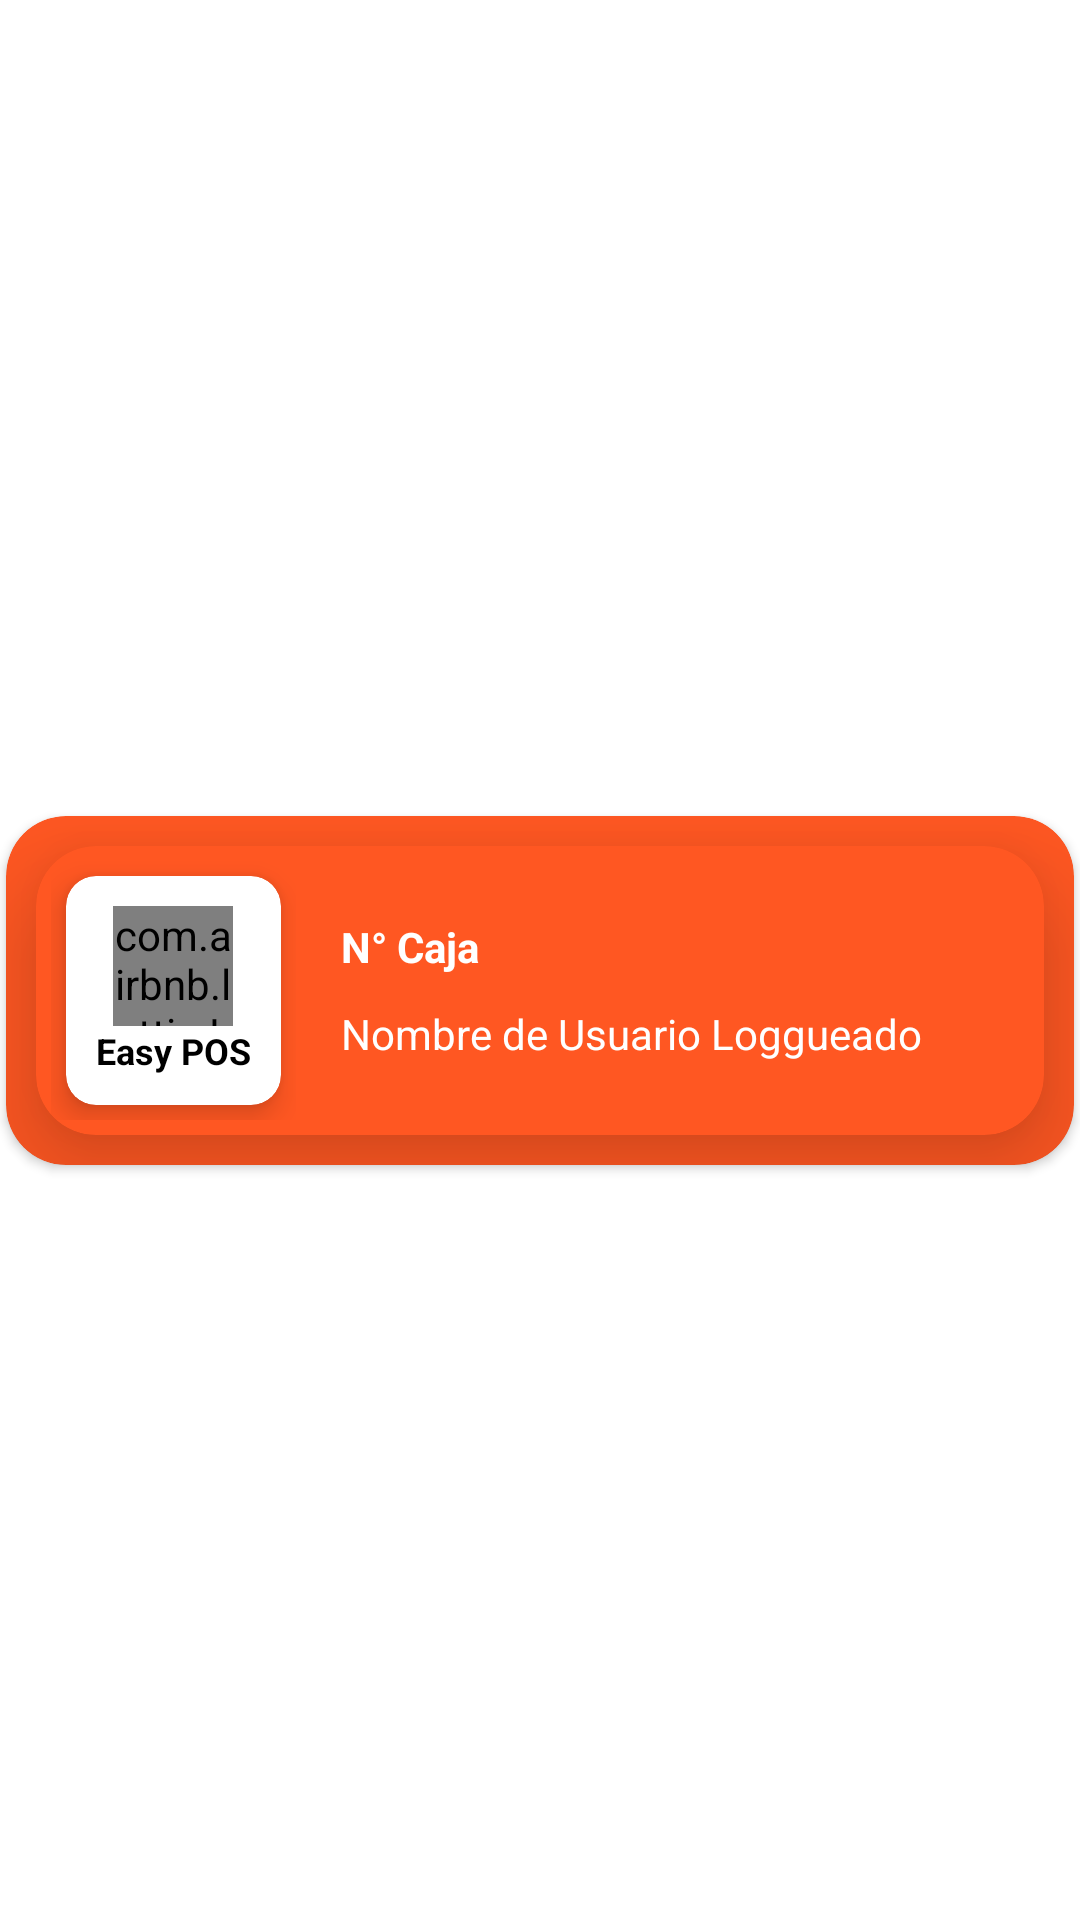

Android layout source for this screen:
<!-- AndroidManifest.xml: application theme Theme.EasyPosTheme -->
<!-- res/layout/nav_header_main.xml -->
<?xml version="1.0" encoding="utf-8"?>
<androidx.constraintlayout.widget.ConstraintLayout xmlns:android="http://schemas.android.com/apk/res/android"
    xmlns:app="http://schemas.android.com/apk/res-auto"
    xmlns:tools="http://schemas.android.com/tools"
    android:layout_width="match_parent"
    android:layout_height="wrap_content"
    android:orientation="vertical"
    android:theme="@style/ThemeOverlay.AppCompat.Dark">

    <androidx.cardview.widget.CardView
        android:layout_width="0dp"
        android:layout_height="wrap_content"
        android:layout_marginStart="2dp"
        android:layout_marginTop="22dp"
        android:layout_marginEnd="2dp"
        android:layout_marginBottom="2dp"
        app:cardBackgroundColor="?attr/colorPrimary"
        app:cardCornerRadius="20dp"
        app:layout_constraintBottom_toBottomOf="parent"
        app:layout_constraintEnd_toEndOf="parent"
        app:layout_constraintStart_toStartOf="parent"
        app:layout_constraintTop_toTopOf="parent">

        <LinearLayout
            android:layout_width="match_parent"
            android:layout_height="match_parent"
            android:orientation="vertical">

            <androidx.cardview.widget.CardView
                android:layout_width="match_parent"
                android:layout_height="wrap_content"
                android:layout_marginLeft="10dp"
                android:layout_marginTop="10dp"
                android:layout_marginRight="10dp"
                android:layout_marginBottom="10dp"
                app:cardBackgroundColor="?attr/colorPrimary"
                app:cardCornerRadius="20dp"
                app:cardElevation="20dp">

                <androidx.constraintlayout.widget.ConstraintLayout
                    android:layout_width="match_parent"
                    android:layout_height="wrap_content">

                    <LinearLayout
                        android:layout_width="0dp"
                        android:layout_height="0dp"
                        android:layout_margin="10dp"
                        android:gravity="center_vertical"
                        android:orientation="vertical"
                        app:layout_constraintBottom_toBottomOf="parent"
                        app:layout_constraintEnd_toEndOf="parent"
                        app:layout_constraintStart_toEndOf="@+id/linearLayout"
                        app:layout_constraintTop_toTopOf="parent">

                        <LinearLayout
                            android:layout_width="match_parent"
                            android:layout_height="wrap_content"
                            android:orientation="horizontal">

                            <ImageView
                                android:id="@+id/imageView"
                                android:layout_width="wrap_content"
                                android:layout_height="wrap_content"
                                android:layout_weight="0"
                                android:tint="@color/white"
                                app:srcCompat="@drawable/ic_baseline_point_of_sale_24" />

                            <TextView
                                android:id="@+id/tvnroCaja"
                                android:layout_width="match_parent"
                                android:layout_height="wrap_content"
                                android:layout_margin="5dp"
                                android:layout_weight="1"
                                android:text="@string/nav_header_subtitle"
                                android:textColor="@color/white"
                                android:textStyle="bold" />
                        </LinearLayout>

                        <LinearLayout
                            android:layout_width="match_parent"
                            android:layout_height="wrap_content"
                            android:orientation="horizontal">

                            <ImageView
                                android:id="@+id/imageView6"
                                android:layout_width="wrap_content"
                                android:layout_height="wrap_content"
                                android:layout_weight="0"
                                android:tint="@color/white"
                                app:srcCompat="@drawable/ic_baseline_supervised_user_circle_24" />

                            <TextView
                                android:id="@+id/tvUsuarioLogueado"
                                android:layout_width="wrap_content"
                                android:layout_height="wrap_content"
                                android:layout_margin="5dp"
                                android:layout_weight="1"
                                android:gravity="left"
                                android:text="@string/nav_header_title"
                                android:textAppearance="@style/TextAppearance.AppCompat.Body1"
                                android:textColor="@color/white" />
                        </LinearLayout>

                    </LinearLayout>

                    <LinearLayout
                        android:id="@+id/linearLayout"
                        android:layout_width="wrap_content"
                        android:layout_height="wrap_content"
                        android:layout_margin="5dp"
                        android:gravity="center_horizontal"
                        android:orientation="vertical"
                        app:layout_constraintBottom_toBottomOf="parent"
                        app:layout_constraintStart_toStartOf="parent"
                        app:layout_constraintTop_toTopOf="parent">

                        <androidx.cardview.widget.CardView
                            android:layout_width="match_parent"
                            android:layout_height="match_parent"
                            android:layout_margin="5dp"
                            app:cardBackgroundColor="@color/white"
                            app:cardCornerRadius="10dp"
                            app:cardElevation="6dp">

                            <LinearLayout
                                android:layout_width="match_parent"
                                android:layout_height="match_parent"
                                android:layout_margin="10dp"
                                android:orientation="vertical">

                                <com.airbnb.lottie.LottieAnimationView
                                    android:id="@+id/animationWelcome"
                                    android:layout_width="40dp"
                                    android:layout_height="40dp"
                                    android:layout_gravity="center_horizontal"
                                    app:lottie_autoPlay="true"
                                    app:lottie_loop="true"
                                    app:lottie_rawRes="@raw/carro1"
                                    tools:ignore="MissingConstraints" />

                                <TextView
                                    android:id="@+id/textView4"
                                    android:layout_width="wrap_content"
                                    android:layout_height="wrap_content"
                                    android:text="Easy POS"
                                    android:textColor="@color/black"
                                    android:textSize="12sp"
                                    android:textStyle="bold" />
                            </LinearLayout>
                        </androidx.cardview.widget.CardView>
                    </LinearLayout>
                </androidx.constraintlayout.widget.ConstraintLayout>
            </androidx.cardview.widget.CardView>
        </LinearLayout>
    </androidx.cardview.widget.CardView>

</androidx.constraintlayout.widget.ConstraintLayout>
<!-- resources referenced by this layout -->
<resources>
  <color name="black">#FF000000</color>
  <color name="white">#FFFFFFFF</color>
  <string name="nav_header_subtitle">N° Caja</string>
  <string name="nav_header_title">Nombre de Usuario Loggueado</string>
  <style name="Theme.EasyPosTheme" parent="Theme.MaterialComponents.DayNight.DarkActionBar">
          
          <item name="colorPrimary">@color/fiservcolor</item>
          <item name="android:statusBarColor">?attr/colorPrimary</item>
          <item name="android:navigationBarColor">?attr/colorPrimary</item>
          <item name="colorPrimaryVariant">@color/azulmarino</item>
          <item name="colorOnPrimary">@color/white</item>
          
          <item name="colorSecondary">#4CAF50</item>
          <item name="colorSecondaryVariant">#03A9F4</item>
          <item name="colorOnSecondary">@color/white</item>
          
          <item name="android:textColor">@color/black</item>
          <item name="android:textColorHint">@color/colorCashDro</item>
      </style>
  <color name="fiservcolor">#FF5722</color>
  <color name="azulmarino">#063A51</color>
  <color name="colorCashDro">#5C5959</color>
</resources>
